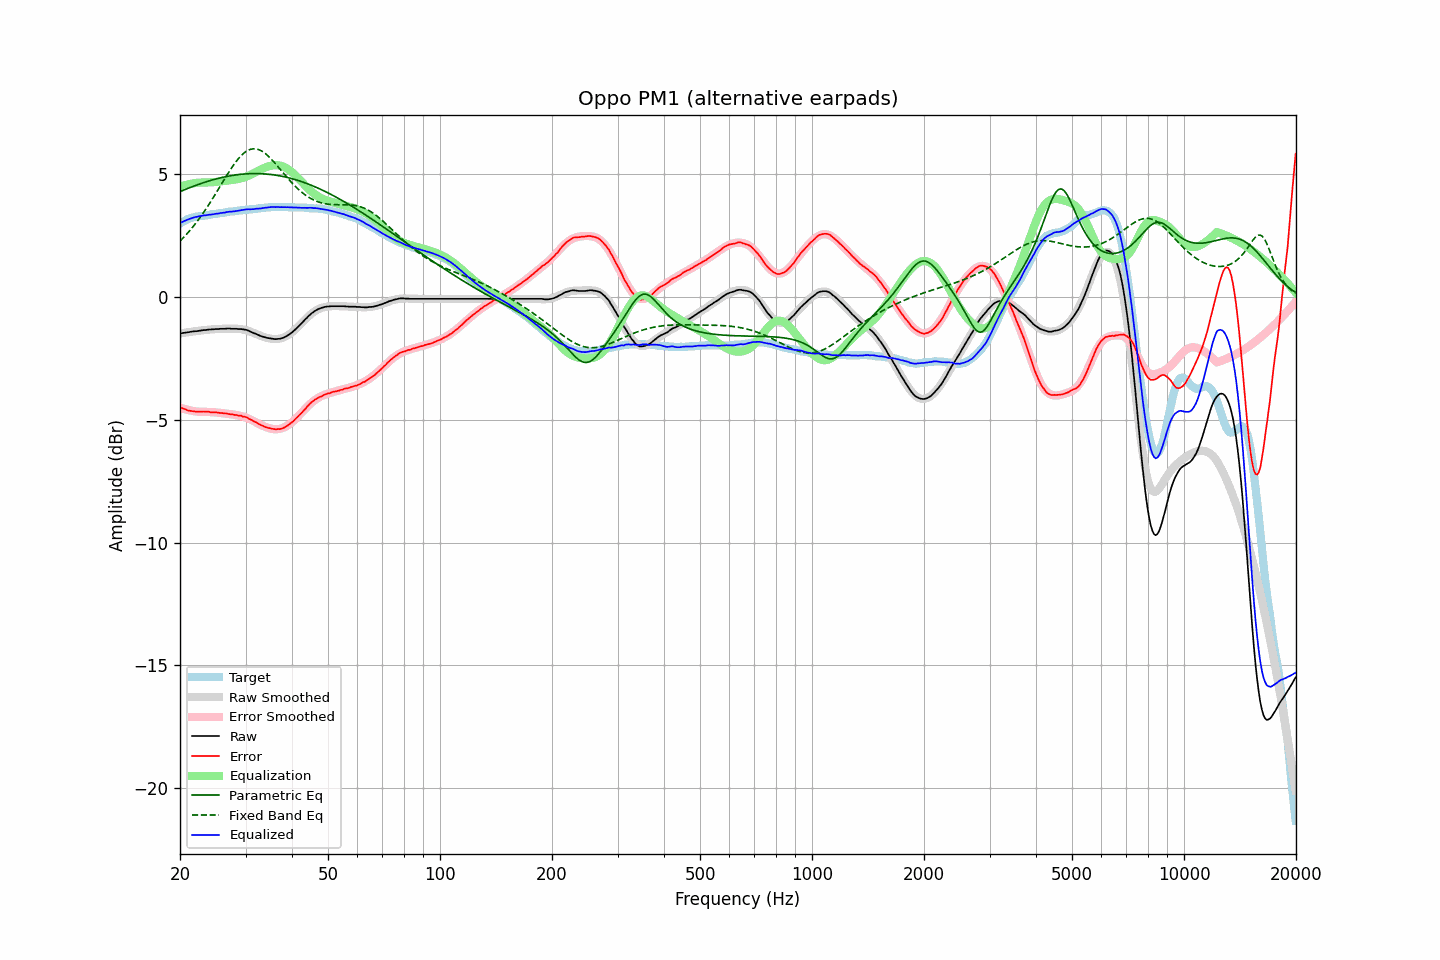

The table this chart was drawn from, first rows:
frequency, raw, error, smoothed, error_smoothed, equalization, parametric_eq, fixed_band_eq, equalized_raw, equalized_smoothed, target
20.00, -1.48, -4.48, -1.48, -4.50, 4.50, 4.30, 2.28, 3.02, 3.02, 3.00
20.20, -1.47, -4.51, -1.47, -4.52, 4.52, 4.33, 2.35, 3.05, 3.05, 3.04
20.40, -1.46, -4.54, -1.46, -4.54, 4.54, 4.35, 2.42, 3.08, 3.08, 3.08
20.61, -1.45, -4.56, -1.45, -4.56, 4.56, 4.38, 2.49, 3.11, 3.11, 3.11
20.81, -1.44, -4.59, -1.44, -4.58, 4.58, 4.41, 2.56, 3.14, 3.14, 3.15
21.02, -1.43, -4.62, -1.43, -4.59, 4.59, 4.43, 2.63, 3.17, 3.17, 3.19
21.23, -1.42, -4.63, -1.42, -4.61, 4.61, 4.46, 2.71, 3.19, 3.19, 3.21
21.44, -1.41, -4.64, -1.41, -4.62, 4.62, 4.49, 2.78, 3.21, 3.21, 3.23
21.66, -1.40, -4.65, -1.40, -4.63, 4.63, 4.51, 2.86, 3.24, 3.23, 3.25
21.87, -1.39, -4.65, -1.39, -4.64, 4.64, 4.54, 2.94, 3.26, 3.25, 3.26
22.09, -1.39, -4.67, -1.38, -4.65, 4.65, 4.56, 3.03, 3.27, 3.27, 3.28
22.31, -1.38, -4.67, -1.37, -4.66, 4.66, 4.58, 3.11, 3.28, 3.29, 3.29
22.54, -1.37, -4.67, -1.37, -4.67, 4.67, 4.61, 3.20, 3.30, 3.30, 3.30
22.76, -1.36, -4.67, -1.36, -4.67, 4.67, 4.63, 3.29, 3.31, 3.31, 3.31
22.99, -1.35, -4.66, -1.35, -4.67, 4.67, 4.65, 3.39, 3.32, 3.32, 3.31
23.22, -1.34, -4.66, -1.34, -4.67, 4.67, 4.67, 3.48, 3.33, 3.33, 3.32
23.45, -1.34, -4.67, -1.33, -4.67, 4.67, 4.69, 3.58, 3.33, 3.34, 3.33
23.69, -1.33, -4.67, -1.33, -4.67, 4.67, 4.72, 3.68, 3.35, 3.35, 3.34
23.92, -1.32, -4.67, -1.32, -4.68, 4.68, 4.74, 3.78, 3.36, 3.36, 3.35
24.16, -1.32, -4.69, -1.32, -4.68, 4.68, 4.75, 3.88, 3.36, 3.36, 3.37
24.40, -1.31, -4.70, -1.31, -4.68, 4.68, 4.77, 3.98, 3.38, 3.37, 3.39
24.65, -1.31, -4.69, -1.30, -4.69, 4.69, 4.79, 4.09, 3.38, 3.38, 3.38
24.89, -1.30, -4.69, -1.30, -4.69, 4.69, 4.81, 4.20, 3.40, 3.39, 3.39
25.14, -1.30, -4.70, -1.30, -4.70, 4.70, 4.83, 4.30, 3.40, 3.40, 3.40
25.39, -1.30, -4.71, -1.29, -4.71, 4.71, 4.84, 4.41, 3.41, 3.41, 3.41
25.65, -1.29, -4.72, -1.29, -4.71, 4.71, 4.86, 4.52, 3.43, 3.42, 3.43
25.91, -1.29, -4.72, -1.29, -4.72, 4.72, 4.88, 4.63, 3.43, 3.43, 3.43
26.16, -1.29, -4.73, -1.29, -4.73, 4.73, 4.89, 4.74, 3.44, 3.44, 3.44
26.43, -1.29, -4.74, -1.28, -4.74, 4.74, 4.90, 4.85, 3.45, 3.45, 3.45
26.69, -1.28, -4.74, -1.28, -4.74, 4.74, 4.92, 4.95, 3.47, 3.46, 3.46
26.96, -1.28, -4.76, -1.28, -4.75, 4.75, 4.93, 5.06, 3.47, 3.47, 3.48
27.23, -1.28, -4.77, -1.28, -4.76, 4.76, 4.94, 5.16, 3.48, 3.48, 3.49
27.50, -1.29, -4.78, -1.28, -4.77, 4.77, 4.95, 5.26, 3.48, 3.49, 3.49
27.77, -1.29, -4.78, -1.28, -4.78, 4.78, 4.96, 5.35, 3.49, 3.50, 3.49
28.05, -1.29, -4.80, -1.28, -4.79, 4.79, 4.97, 5.45, 3.50, 3.51, 3.51
28.33, -1.29, -4.80, -1.28, -4.80, 4.80, 4.98, 5.53, 3.51, 3.51, 3.51
28.62, -1.30, -4.82, -1.29, -4.81, 4.81, 4.99, 5.62, 3.51, 3.52, 3.52
28.90, -1.30, -4.83, -1.30, -4.83, 4.83, 5.00, 5.69, 3.53, 3.53, 3.53
29.19, -1.30, -4.83, -1.30, -4.84, 4.84, 5.01, 5.76, 3.54, 3.54, 3.53
29.48, -1.31, -4.87, -1.32, -4.86, 4.86, 5.01, 5.83, 3.55, 3.54, 3.56
29.78, -1.32, -4.87, -1.33, -4.88, 4.88, 5.02, 5.88, 3.56, 3.55, 3.55
30.08, -1.33, -4.89, -1.35, -4.90, 4.90, 5.02, 5.93, 3.58, 3.56, 3.56
30.38, -1.35, -4.91, -1.36, -4.93, 4.93, 5.03, 5.97, 3.58, 3.56, 3.56
30.68, -1.38, -4.96, -1.39, -4.96, 4.96, 5.03, 6.00, 3.58, 3.57, 3.58
30.99, -1.41, -4.99, -1.41, -4.99, 4.99, 5.03, 6.03, 3.58, 3.58, 3.58
31.30, -1.44, -5.02, -1.43, -5.02, 5.02, 5.03, 6.04, 3.58, 3.59, 3.58
31.61, -1.47, -5.06, -1.46, -5.05, 5.05, 5.03, 6.04, 3.59, 3.59, 3.59
31.93, -1.49, -5.09, -1.49, -5.09, 5.09, 5.04, 6.04, 3.60, 3.60, 3.60
32.24, -1.52, -5.12, -1.52, -5.12, 5.12, 5.03, 6.03, 3.61, 3.61, 3.60
32.57, -1.55, -5.17, -1.54, -5.16, 5.16, 5.03, 6.01, 3.61, 3.62, 3.62
32.89, -1.58, -5.20, -1.57, -5.19, 5.19, 5.03, 5.98, 3.61, 3.62, 3.62
33.22, -1.60, -5.23, -1.59, -5.22, 5.22, 5.03, 5.95, 3.63, 3.63, 3.63
33.55, -1.62, -5.26, -1.62, -5.25, 5.25, 5.02, 5.90, 3.64, 3.64, 3.64
33.89, -1.64, -5.29, -1.64, -5.28, 5.28, 5.02, 5.85, 3.64, 3.64, 3.65
34.23, -1.66, -5.31, -1.66, -5.31, 5.31, 5.01, 5.80, 3.65, 3.65, 3.65
34.57, -1.67, -5.33, -1.67, -5.33, 5.33, 5.01, 5.74, 3.66, 3.66, 3.66
34.92, -1.68, -5.34, -1.68, -5.35, 5.35, 5.00, 5.68, 3.67, 3.66, 3.66
35.27, -1.69, -5.36, -1.70, -5.36, 5.36, 4.99, 5.61, 3.67, 3.67, 3.67
35.62, -1.70, -5.37, -1.70, -5.37, 5.37, 4.98, 5.54, 3.67, 3.67, 3.67
35.97, -1.71, -5.38, -1.70, -5.38, 5.38, 4.98, 5.47, 3.67, 3.67, 3.67
... 635 more rows
